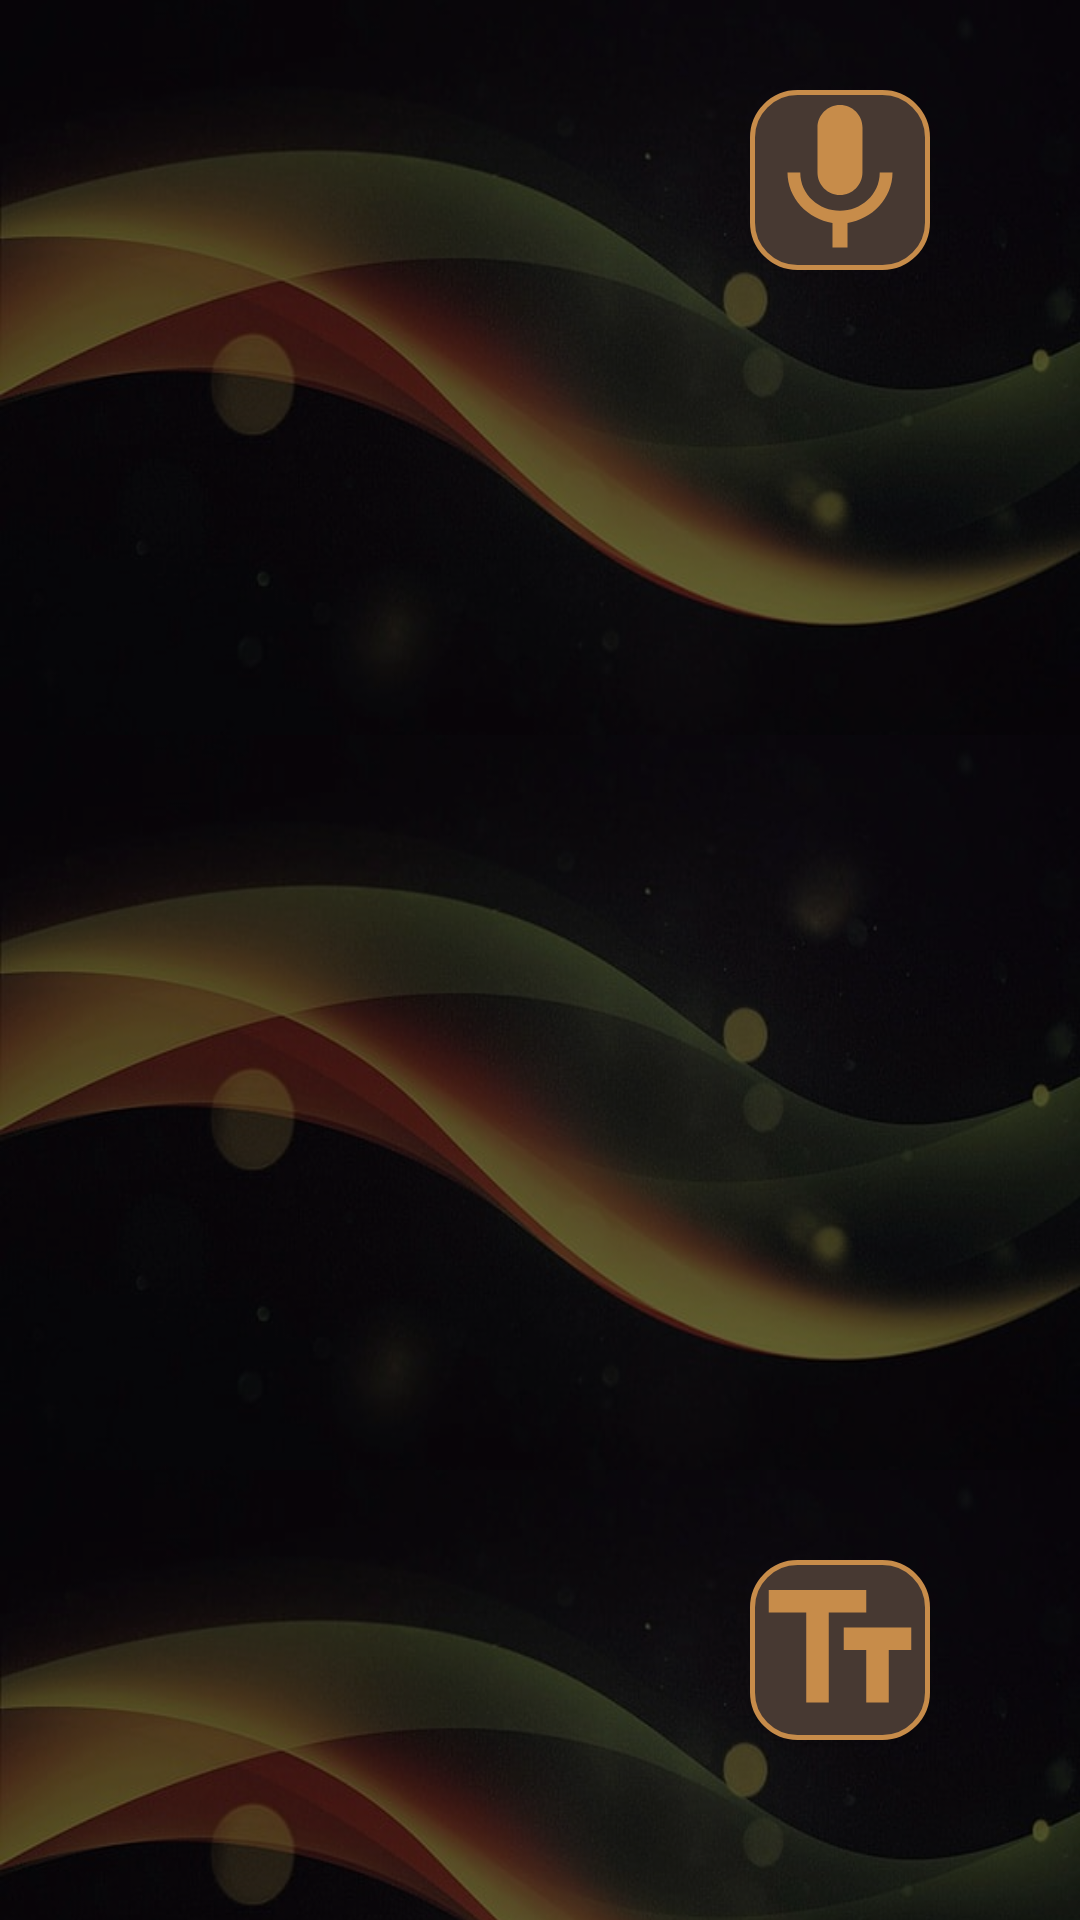

Layout XML and referenced resources for this Android screen:
<!-- AndroidManifest.xml: application theme AppTheme -->
<!-- res/layout/activity_dash_board.xml -->
<?xml version="1.0" encoding="utf-8"?>
<LinearLayout xmlns:android="http://schemas.android.com/apk/res/android"
    android:orientation="vertical" android:layout_width="match_parent"
    android:layout_height="match_parent"
    android:weightSum="1">


    <RelativeLayout
        android:layout_width="match_parent"
        android:layout_height="245dp"
        android:background="@drawable/im"
        >


        <Button
            android:layout_width="60dp" android:layout_marginTop="30dp"
            android:layout_marginRight="50dp"
            android:layout_alignParentRight="true"
            android:id="@+id/btn_speak_text" android:layout_height="60dp"
            android:background="@drawable/yellow_play_btn"

            />

    </RelativeLayout>
    <RelativeLayout
        android:layout_width="match_parent"
        android:layout_height="245dp"
        android:background="@drawable/im"
        >
        <Button
            android:layout_width="60dp" android:layout_marginTop="30dp"
            android:layout_marginRight="50dp"
            android:layout_alignParentRight="true"
            android:id="@+id/btn_listen_audio" android:layout_height="60dp"
            android:background="@drawable/yellow_listen_btn"
            />
    </RelativeLayout>
    <RelativeLayout
        android:layout_width="match_parent"
        android:layout_height="245dp"
        android:background="@drawable/im"
        >
        <Button
            android:layout_width="60dp"
            android:layout_marginTop="30dp"
            android:layout_marginRight="50dp"
            android:layout_alignParentRight="true"
            android:id="@+id/btn_translation"
            android:layout_height="60dp"
            android:background="@drawable/yellow_translation_btn"
            />

        <Button
            android:id="@+id/logout"
            android:layout_width="40dp"
            android:layout_height="40dp"
            android:layout_alignParentRight="true"
            android:layout_alignParentBottom="true"
            android:layout_marginRight="58dp"
            android:layout_marginBottom="26dp"
            android:background="@drawable/lgout" />
    </RelativeLayout>
</LinearLayout>

<!-- resources referenced by this layout -->
<resources>
  <!-- drawable im: png bitmap (drawable, 261664 bytes) -->
  <!-- drawable lgout: png bitmap (drawable, 1701 bytes) -->
  <!-- drawable yellow_play_btn (drawable) -->
  <?xml version="1.0" encoding="utf-8"?>
  <layer-list xmlns:android="http://schemas.android.com/apk/res/android" >
      <item>
          <shape android:shape="rectangle" android:padding="10dp">
              <solid android:color="#473932"
                  ></solid>
              <stroke android:width="5px" android:color="#C78C4A"></stroke>
              <corners
                  android:bottomRightRadius="15dp"
                  android:bottomLeftRadius="15dp"
                  android:topLeftRadius="15dp"
                  android:topRightRadius="15dp"
  
                  />
          </shape>
      </item>
  
  
  
  
  
  
      <item android:drawable="@drawable/ic_mic_black_24dp"
          />
  </layer-list>
  <!-- drawable yellow_translation_btn (drawable) -->
  <?xml version="1.0" encoding="utf-8"?>
  <layer-list xmlns:android="http://schemas.android.com/apk/res/android" >
      <item>
          <shape android:shape="rectangle" android:padding="10dp">
              <solid android:color="#473932"
                  ></solid>
              <stroke android:width="5px" android:color="#C78C4A"></stroke>
              <corners
                  android:bottomRightRadius="15dp"
                  android:bottomLeftRadius="15dp"
                  android:topLeftRadius="15dp"
                  android:topRightRadius="15dp"/>
          </shape>
      </item>
      <item android:drawable="@drawable/ic_text_fields_black_24dp" />
  </layer-list>
  <style name="AppTheme" parent="Theme.AppCompat.Light.NoActionBar">
          
          <item name="colorPrimary">@color/colorPrimary</item>
          <item name="colorPrimaryDark">@color/colorPrimaryDark</item>
          <item name="colorAccent">@color/colorAccent</item>
  
          <item name="android:windowContentTransitions">true</item>
  
  
      </style>
  <!-- drawable ic_mic_black_24dp (drawable) -->
  <vector android:height="30dp" android:tint="#C78C4A"
      android:viewportHeight="24.0" android:viewportWidth="24.0"
      android:width="30dp" xmlns:android="http://schemas.android.com/apk/res/android">
      <path android:fillColor="#FF000000" android:pathData="M12,14c1.66,0 2.99,-1.34 2.99,-3L15,5c0,-1.66 -1.34,-3 -3,-3S9,3.34 9,5v6c0,1.66 1.34,3 3,3zM17.3,11c0,3 -2.54,5.1 -5.3,5.1S6.7,14 6.7,11L5,11c0,3.41 2.72,6.23 6,6.72L11,21h2v-3.28c3.28,-0.48 6,-3.3 6,-6.72h-1.7z"/>
  </vector>
  <!-- drawable ic_text_fields_black_24dp (drawable) -->
  <vector android:height="20dp" android:tint="#C78C4A"
      android:viewportHeight="24.0" android:viewportWidth="24.0"
      android:width="20dp" xmlns:android="http://schemas.android.com/apk/res/android">
      <path android:fillColor="#FF000000" android:pathData="M2.5,4v3h5v12h3L10.5,7h5L15.5,4h-13zM21.5,9h-9v3h3v7h3v-7h3L21.5,9z"/>
  </vector>
  <color name="colorPrimary">#008577</color>
  <color name="colorPrimaryDark">#00574B</color>
  <color name="colorAccent">#D81B60</color>
</resources>
